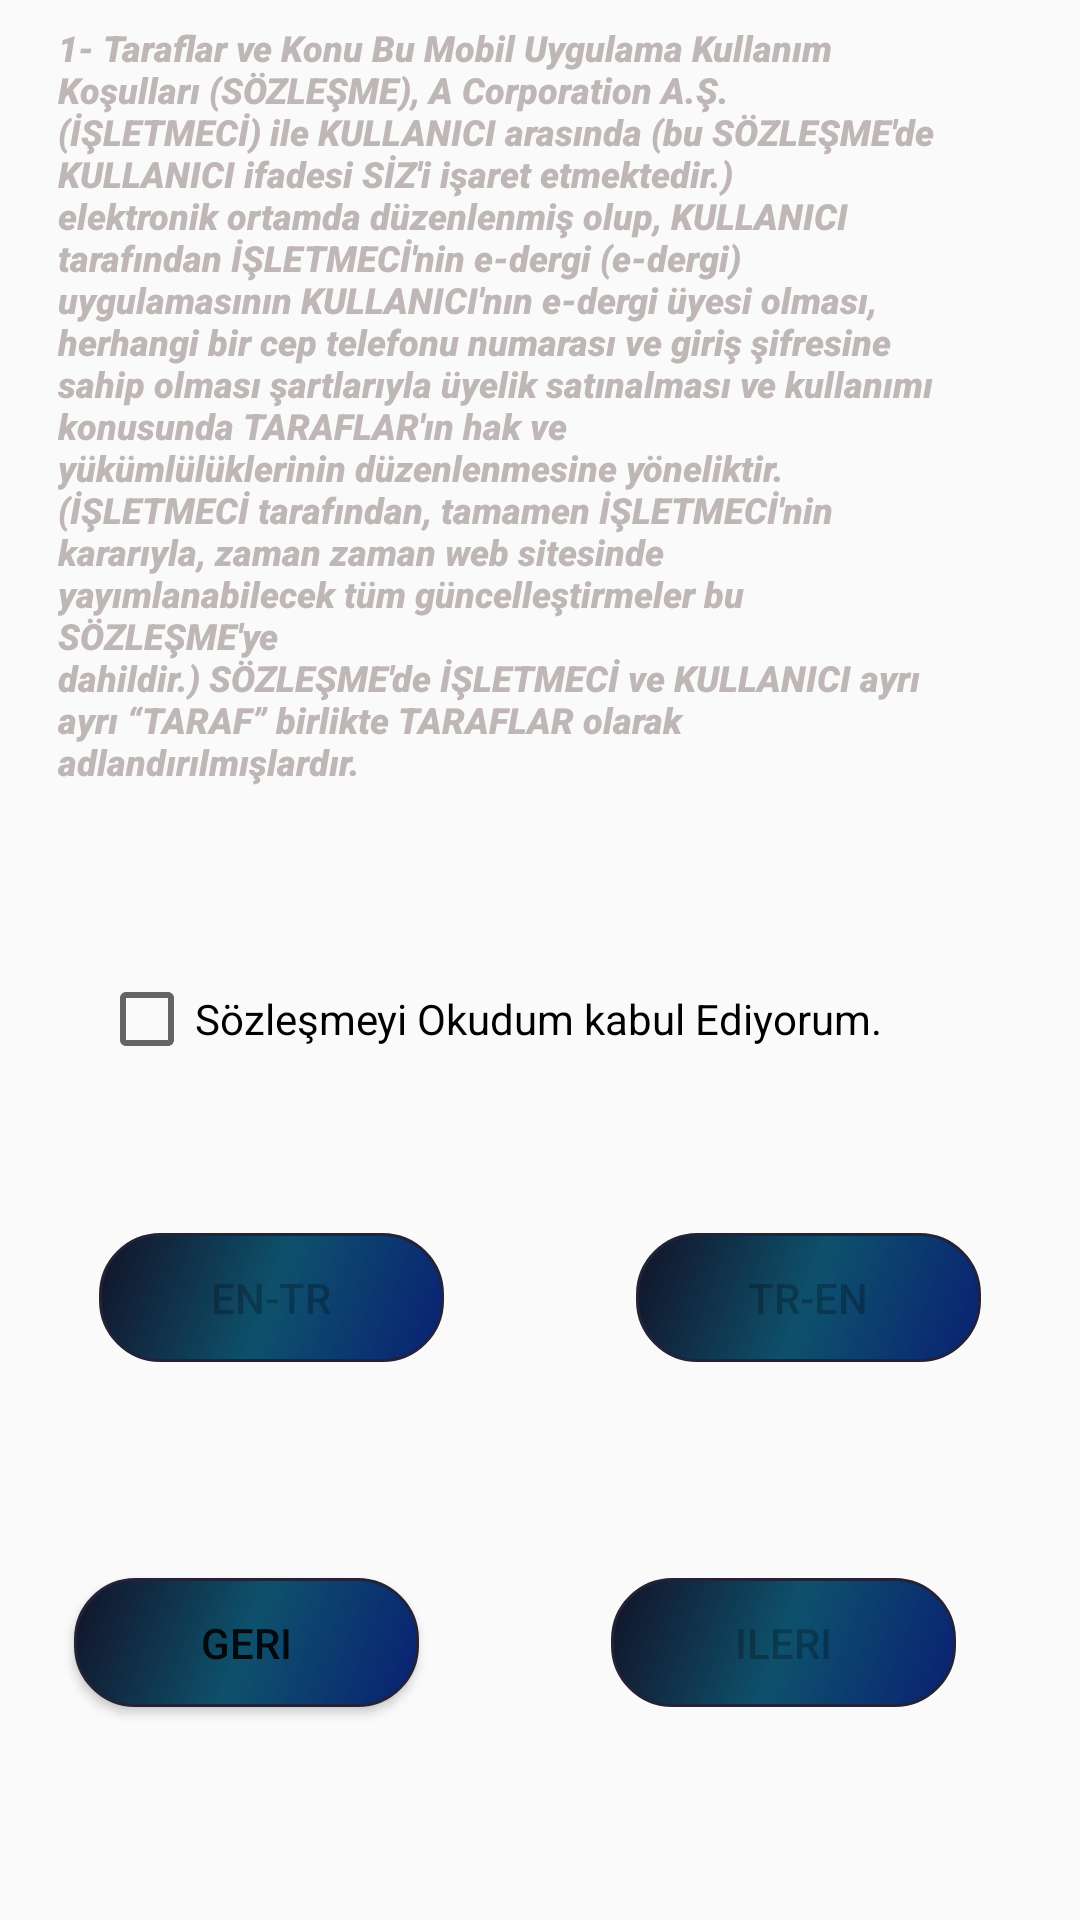

Reconstruct the res/layout file that produces this screen, plus the resources it refers to.
<!-- AndroidManifest.xml: application theme AppTheme -->
<!-- res/layout/activity_main2.xml -->
<?xml version="1.0" encoding="utf-8"?>
<androidx.constraintlayout.widget.ConstraintLayout xmlns:android="http://schemas.android.com/apk/res/android"
    xmlns:app="http://schemas.android.com/apk/res-auto"
    xmlns:tools="http://schemas.android.com/tools"
    android:layout_width="match_parent"
    android:layout_height="match_parent"
    android:background="@drawable/midnight"
    tools:context=".Main2Activity">

    <Button
        android:id="@+id/button2"
        android:layout_width="115dp"
        android:layout_height="43dp"
        android:layout_marginStart="32dp"
        android:layout_marginTop="8dp"
        android:layout_marginEnd="76dp"
        android:layout_marginBottom="82dp"
        android:background="@drawable/btndesign"
        android:enabled="false"
        android:text="@string/btn2"
        app:layout_constraintBottom_toBottomOf="parent"
        app:layout_constraintEnd_toEndOf="parent"
        app:layout_constraintStart_toEndOf="@+id/button3"
        app:layout_constraintTop_toBottomOf="@+id/button6" />

    <TextView
        android:id="@+id/hosgeldiniz"
        android:layout_width="239dp"
        android:layout_height="43dp"
        android:layout_marginStart="94dp"
        android:layout_marginEnd="95dp"
        android:textSize="18sp"
        android:textStyle="bold"
        android:visibility="visible"
        app:layout_constraintBottom_toBottomOf="parent"
        app:layout_constraintEnd_toEndOf="parent"
        app:layout_constraintHorizontal_bias="0.47"
        app:layout_constraintStart_toStartOf="parent"
        app:layout_constraintTop_toTopOf="parent"
        app:layout_constraintVertical_bias="0.581"
        tools:visibility="visible" />

    <Button
        android:id="@+id/button3"
        android:layout_width="115dp"
        android:layout_height="43dp"
        android:layout_marginStart="59dp"
        android:layout_marginTop="8dp"
        android:layout_marginEnd="32dp"
        android:layout_marginBottom="82dp"
        android:background="@drawable/btndesign"
        android:text="@string/geri"
        app:layout_constraintBottom_toBottomOf="parent"
        app:layout_constraintEnd_toStartOf="@+id/button2"
        app:layout_constraintStart_toStartOf="parent"
        app:layout_constraintTop_toBottomOf="@+id/button13" />

    <Button
        android:id="@+id/button6"
        android:layout_width="115dp"
        android:layout_height="43dp"
        android:layout_marginStart="32dp"
        android:layout_marginTop="32dp"
        android:layout_marginEnd="59dp"
        android:layout_marginBottom="64dp"
        android:background="@drawable/btndesign"
        android:enabled="false"
        android:text="@string/tr_en"
        app:layout_constraintBottom_toTopOf="@+id/button2"
        app:layout_constraintEnd_toEndOf="parent"
        app:layout_constraintStart_toEndOf="@+id/button13"
        app:layout_constraintTop_toBottomOf="@+id/hosgeldiniz"
        app:layout_constraintVertical_bias="1.0" />

    <Button
        android:id="@+id/button13"
        android:layout_width="115dp"
        android:layout_height="43dp"
        android:layout_marginStart="59dp"
        android:layout_marginTop="32dp"
        android:layout_marginEnd="32dp"
        android:layout_marginBottom="64dp"
        android:background="@drawable/btndesign"
        android:enabled="false"
        android:text="@string/en_tr"
        app:layout_constraintBottom_toTopOf="@+id/button3"
        app:layout_constraintEnd_toStartOf="@+id/button6"
        app:layout_constraintStart_toStartOf="parent"
        app:layout_constraintTop_toBottomOf="@+id/hosgeldiniz"
        app:layout_constraintVertical_bias="1.0" />

    <CheckBox
        android:id="@+id/checkBox"
        android:layout_width="wrap_content"
        android:layout_height="wrap_content"
        android:layout_marginStart="81dp"
        android:layout_marginTop="36dp"
        android:layout_marginEnd="66dp"
        android:layout_marginBottom="16dp"
        android:onClick="check"
        android:text="@string/sozlesme"
        app:layout_constraintBottom_toTopOf="@+id/hosgeldiniz"
        app:layout_constraintEnd_toEndOf="parent"
        app:layout_constraintHorizontal_bias="1.0"
        app:layout_constraintStart_toStartOf="parent"
        app:layout_constraintTop_toBottomOf="@+id/textView3" />

    <TextView
        android:id="@+id/textView3"
        android:layout_width="297dp"
        android:layout_height="264dp"
        android:layout_marginStart="64dp"
        android:layout_marginTop="32dp"
        android:layout_marginEnd="53dp"
        android:layout_marginBottom="16dp"
        android:fontFamily="sans-serif-black"
        android:scrollbarAlwaysDrawHorizontalTrack="false"
        android:scrollbars="none"
        android:scrollHorizontally="false"
        android:text="@string/ksm"
        android:textAlignment="textStart"
        android:textAllCaps="false"
        android:textAppearance="@style/TextAppearance.AppCompat.Body2"
        android:textColor="#BFB6B6"
        android:textSize="12sp"
        android:textStyle="italic"
        android:typeface="normal"
        app:layout_constraintBottom_toTopOf="@+id/checkBox"
        app:layout_constraintEnd_toEndOf="parent"
        app:layout_constraintHorizontal_bias="0.833"
        app:layout_constraintStart_toStartOf="parent"
        app:layout_constraintTop_toTopOf="parent" />

</androidx.constraintlayout.widget.ConstraintLayout>
<!-- resources referenced by this layout -->
<resources>
  <!-- drawable btndesign (drawable) -->
  <?xml version="1.0" encoding="utf-8"?>
  <shape xmlns:android="http://schemas.android.com/apk/res/android">
      <gradient
          android:startColor="#092073"
          android:centerColor="#0E516C"
          android:endColor="#121227"
          android:angle="135"
          />
  
      <corners
          android:radius="20dp"
  
          />
  
  
       <stroke
  
           android:color="#222239"
           android:width="1dp"
           />
  
      </shape>
  <string name="btn2">ileri</string>
  <string name="en_tr">en-tr</string>
  <string name="geri">Geri</string>
  <string name="ksm">1- Taraflar ve Konu
  Bu Mobil Uygulama Kullanım Koşulları (SÖZLEŞME"), A Corporation A.Ş.
  ("İŞLETMECİ") ile KULLANICI arasında (bu SÖZLEŞME'de KULLANICI ifadesi SİZ'i işaret etmektedir.)
  elektronik ortamda düzenlenmiş olup, KULLANICI tarafından İŞLETMECİ'nin e-dergi ("e-dergi")
  uygulamasının KULLANICI'nın e-dergi üyesi olması, herhangi bir cep telefonu numarası ve giriş şifresine
  sahip olması şartlarıyla üyelik satınalması ve kullanımı konusunda TARAFLAR'ın hak ve
  yükümlülüklerinin düzenlenmesine yöneliktir. (İŞLETMECİ tarafından, tamamen İŞLETMECİ'nin
  kararıyla, zaman zaman web sitesinde yayımlanabilecek tüm güncelleştirmeler bu SÖZLEŞME'ye
  dahildir.) SÖZLEŞME'de İŞLETMECİ ve KULLANICI ayrı ayrı “TARAF” birlikte "TARAFLAR" olarak
  adlandırılmışlardır.
  </string>
  <string name="sozlesme">Sözleşmeyi Okudum kabul Ediyorum.</string>
  <string name="tr_en">tr-en</string>
  <style name="AppTheme" parent="Theme.AppCompat.Light.DarkActionBar">
          
          <item name="colorPrimary">#067B98</item>
          <item name="colorPrimaryDark">#035E88</item>
          <item name="colorAccent">#013443</item>
      </style>
</resources>
